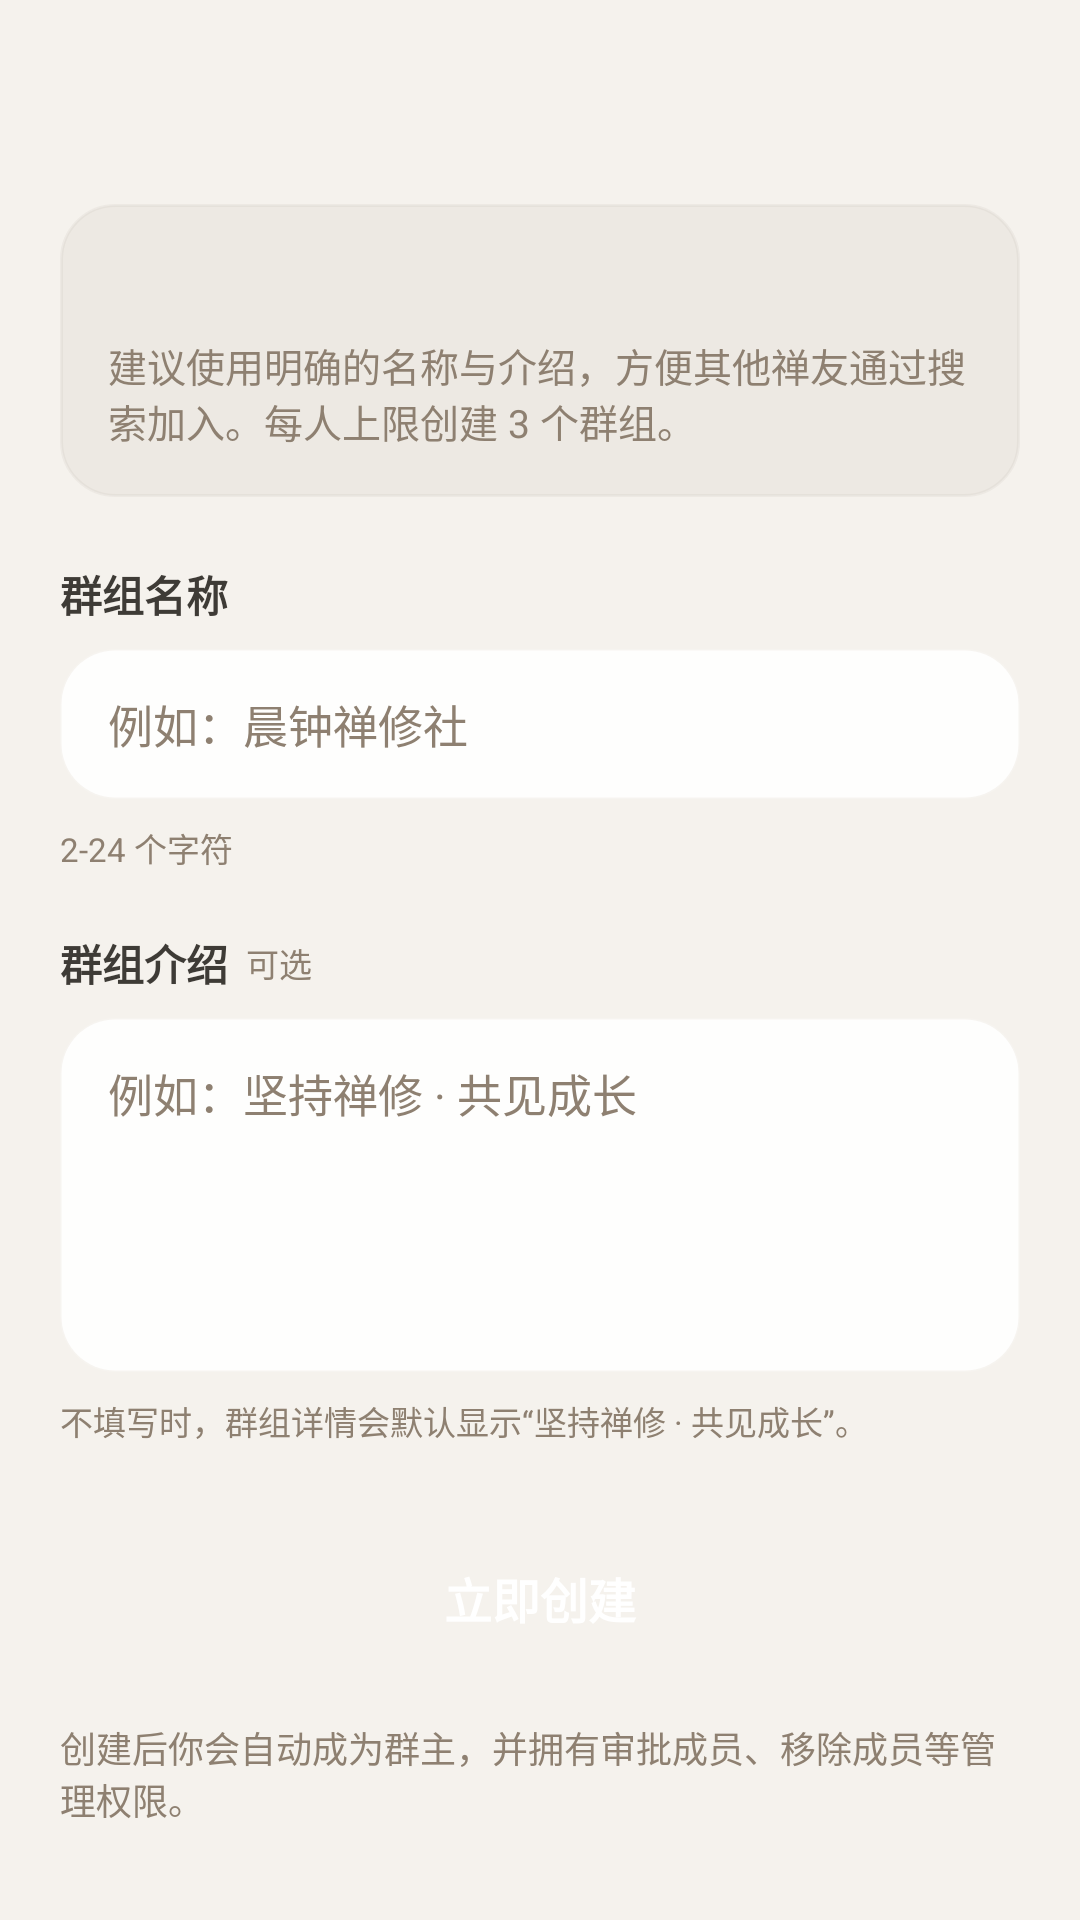

Layout XML and referenced resources for this Android screen:
<!-- AndroidManifest.xml: activity theme Theme.ZenSee -->
<!-- res/layout/activity_group_create.xml -->
<?xml version="1.0" encoding="utf-8"?>
<LinearLayout xmlns:android="http://schemas.android.com/apk/res/android"
    xmlns:app="http://schemas.android.com/apk/res-auto"
    android:id="@+id/groupCreateRoot"
    android:layout_width="match_parent"
    android:layout_height="match_parent"
    android:background="@color/zs_background"
    android:orientation="vertical">

    <com.google.android.material.appbar.MaterialToolbar
        android:id="@+id/groupCreateToolbar"
        android:layout_width="match_parent"
        android:layout_height="wrap_content"
        android:background="@android:color/transparent"
        android:minHeight="56dp"
        app:navigationIconTint="@color/zs_primary_dark"
        app:titleTextColor="@color/zs_primary_dark" />

    <ScrollView
        android:layout_width="match_parent"
        android:layout_height="0dp"
        android:layout_weight="1">

        <LinearLayout
            android:layout_width="match_parent"
            android:layout_height="wrap_content"
            android:orientation="vertical"
            android:paddingStart="20dp"
            android:paddingTop="12dp"
            android:paddingEnd="20dp"
            android:paddingBottom="20dp">

            <LinearLayout
                android:id="@+id/groupCreateInfoCard"
                android:layout_width="match_parent"
                android:layout_height="wrap_content"
                android:background="@drawable/bg_group_info_card"
                android:orientation="vertical"
                android:padding="16dp">

                <TextView
                    android:id="@+id/groupCreateInfoTitle"
                    android:layout_width="wrap_content"
                    android:layout_height="wrap_content"
                    android:textColor="@color/zs_primary_dark"
                    android:textSize="15sp"
                    android:textStyle="bold" />

                <TextView
                    android:layout_width="match_parent"
                    android:layout_height="wrap_content"
                    android:layout_marginTop="8dp"
                    android:text="@string/group_create_info_body"
                    android:textColor="@color/zs_text_subtle"
                    android:textSize="13sp" />
            </LinearLayout>

            <TextView
                android:layout_width="wrap_content"
                android:layout_height="wrap_content"
                android:layout_marginTop="22dp"
                android:text="@string/group_name_label"
                android:textColor="@color/zs_primary_dark"
                android:textSize="14sp"
                android:textStyle="bold" />

            <EditText
                android:id="@+id/groupNameInput"
                android:layout_width="match_parent"
                android:layout_height="wrap_content"
                android:layout_marginTop="8dp"
                android:background="@drawable/bg_capsule_surface"
                android:hint="@string/group_name_hint"
                android:inputType="textCapSentences"
                android:maxLength="24"
                android:paddingStart="16dp"
                android:paddingTop="14dp"
                android:paddingEnd="16dp"
                android:paddingBottom="14dp"
                android:textColor="@color/zs_primary_dark"
                android:textColorHint="@color/zs_text_subtle"
                android:textSize="15sp" />

            <TextView
                android:layout_width="wrap_content"
                android:layout_height="wrap_content"
                android:layout_marginTop="8dp"
                android:text="@string/group_name_hint_detail"
                android:textColor="@color/zs_text_subtle"
                android:textSize="11sp" />

            <LinearLayout
                android:layout_width="match_parent"
                android:layout_height="wrap_content"
                android:layout_marginTop="20dp"
                android:gravity="center_vertical"
                android:orientation="horizontal">

                <TextView
                    android:layout_width="wrap_content"
                    android:layout_height="wrap_content"
                    android:text="@string/group_description_label"
                    android:textColor="@color/zs_primary_dark"
                    android:textSize="14sp"
                    android:textStyle="bold" />

                <TextView
                    android:layout_width="wrap_content"
                    android:layout_height="wrap_content"
                    android:layout_marginStart="6dp"
                    android:text="@string/group_optional"
                    android:textColor="@color/zs_text_subtle"
                    android:textSize="11sp" />

                <TextView
                    android:id="@+id/groupDescriptionCountText"
                    android:layout_width="0dp"
                    android:layout_height="wrap_content"
                    android:layout_weight="1"
                    android:gravity="end"
                    android:textColor="@color/zs_text_subtle"
                    android:textSize="11sp" />
            </LinearLayout>

            <EditText
                android:id="@+id/groupDescriptionInput"
                android:layout_width="match_parent"
                android:layout_height="118dp"
                android:layout_marginTop="8dp"
                android:background="@drawable/bg_capsule_surface"
                android:gravity="top|start"
                android:hint="@string/group_description_hint"
                android:inputType="textCapSentences|textMultiLine"
                android:maxLength="120"
                android:paddingStart="16dp"
                android:paddingTop="14dp"
                android:paddingEnd="16dp"
                android:paddingBottom="14dp"
                android:textColor="@color/zs_primary_dark"
                android:textColorHint="@color/zs_text_subtle"
                android:textSize="15sp" />

            <TextView
                android:layout_width="match_parent"
                android:layout_height="wrap_content"
                android:layout_marginTop="8dp"
                android:text="@string/group_description_footer"
                android:textColor="@color/zs_text_subtle"
                android:textSize="11sp" />

            <FrameLayout
                android:layout_width="match_parent"
                android:layout_height="54dp"
                android:layout_marginTop="24dp"
                android:layout_marginBottom="0dp">

                <androidx.appcompat.widget.AppCompatButton
                    android:id="@+id/groupCreateSubmitButton"
                    style="@style/Widget.ZenSee.PrimaryButton"
                    android:layout_width="match_parent"
                    android:layout_height="match_parent"
                    android:text="@string/group_create_submit" />

                <ProgressBar
                    android:id="@+id/groupCreateSubmitProgress"
                    style="?android:attr/progressBarStyleSmall"
                    android:layout_width="20dp"
                    android:layout_height="20dp"
                    android:layout_gravity="center"
                    android:clickable="false"
                    android:indeterminate="true"
                    android:indeterminateTint="@color/zs_white"
                    android:visibility="gone" />
            </FrameLayout>

            <TextView
                android:layout_width="match_parent"
                android:layout_height="wrap_content"
                android:layout_marginTop="14dp"
                android:text="@string/group_create_footer_note"
                android:textColor="@color/zs_text_subtle"
                android:textSize="12sp" />
        </LinearLayout>
    </ScrollView>
</LinearLayout>
<!-- resources referenced by this layout -->
<resources>
  <color name="zs_background">#F5F2ED</color>
  <color name="zs_primary_dark">#3E3B36</color>
  <color name="zs_text_subtle">#8E8071</color>
  <color name="zs_white">#FFFFFF</color>
  <!-- drawable bg_capsule_surface (drawable) -->
  <?xml version="1.0" encoding="utf-8"?>
  <shape xmlns:android="http://schemas.android.com/apk/res/android">
      <solid android:color="@color/zs_capsule_surface_fill" />
      <corners android:radius="18dp" />
      <stroke
          android:width="1dp"
          android:color="@color/zs_capsule_surface_stroke" />
  </shape>
  <!-- drawable bg_group_info_card (drawable) -->
  <?xml version="1.0" encoding="utf-8"?>
  <shape xmlns:android="http://schemas.android.com/apk/res/android"
      android:shape="rectangle">
      <solid android:color="@color/zs_capsule_tint_fill" />
      <corners android:radius="18dp" />
      <stroke
          android:width="1dp"
          android:color="@color/zs_card_stroke" />
  </shape>
  <string name="group_create_footer_note">创建后你会自动成为群主，并拥有审批成员、移除成员等管理权限。</string>
  <string name="group_create_info_body">建议使用明确的名称与介绍，方便其他禅友通过搜索加入。每人上限创建 3 个群组。</string>
  <string name="group_create_submit">立即创建</string>
  <string name="group_description_footer">不填写时，群组详情会默认显示“坚持禅修 · 共见成长”。</string>
  <string name="group_description_hint">例如：坚持禅修 · 共见成长</string>
  <string name="group_description_label">群组介绍</string>
  <string name="group_name_hint">例如：晨钟禅修社</string>
  <string name="group_name_hint_detail">2-24 个字符</string>
  <string name="group_name_label">群组名称</string>
  <string name="group_optional">可选</string>
  <color name="zs_capsule_surface_fill">#E6FFFFFF</color>
  <color name="zs_capsule_surface_stroke">#22FFFFFF</color>
  <color name="zs_capsule_tint_fill">#148E8071</color>
  <color name="zs_card_stroke">#148E8071</color>
  <!-- drawable bg_primary_button_state (drawable) -->
  <?xml version="1.0" encoding="utf-8"?>
  <selector xmlns:android="http://schemas.android.com/apk/res/android">
      <item android:drawable="@drawable/bg_primary_button_disabled" android:state_enabled="false" />
      <item android:drawable="@drawable/bg_primary_button_ripple" />
  </selector>
  <color name="zs_primary">#8E8071</color>
  <color name="zs_accent">#A89574</color>
  <color name="zs_surface">#FFFCF8</color>
  <color name="zs_text_main">#3E3B36</color>
  <!-- drawable bg_primary_button_ripple (drawable) -->
  <?xml version="1.0" encoding="utf-8"?>
  <ripple xmlns:android="http://schemas.android.com/apk/res/android"
      android:color="@color/zs_capsule_button_ripple">
      <item android:drawable="@drawable/bg_primary_button" />
  
      <item android:id="@android:id/mask">
          <shape>
              <solid android:color="@color/zs_white" />
              <corners android:radius="16dp" />
          </shape>
      </item>
  </ripple>
  <color name="zs_capsule_button_ripple">#14A89574</color>
  <!-- drawable bg_primary_button (drawable) -->
  <?xml version="1.0" encoding="utf-8"?>
  <shape xmlns:android="http://schemas.android.com/apk/res/android">
      <gradient
          android:angle="270"
          android:endColor="@color/zs_primary_button_fill_end"
          android:startColor="@color/zs_primary_button_fill_start" />
      <corners android:radius="16dp" />
      <stroke
          android:width="1dp"
          android:color="@color/zs_primary_button_stroke" />
  </shape>
  <color name="zs_primary_button_fill_end">#8E8071</color>
  <color name="zs_primary_button_fill_start">#998A7C</color>
  <color name="zs_primary_button_stroke">#59FFFFFF</color>
</resources>
